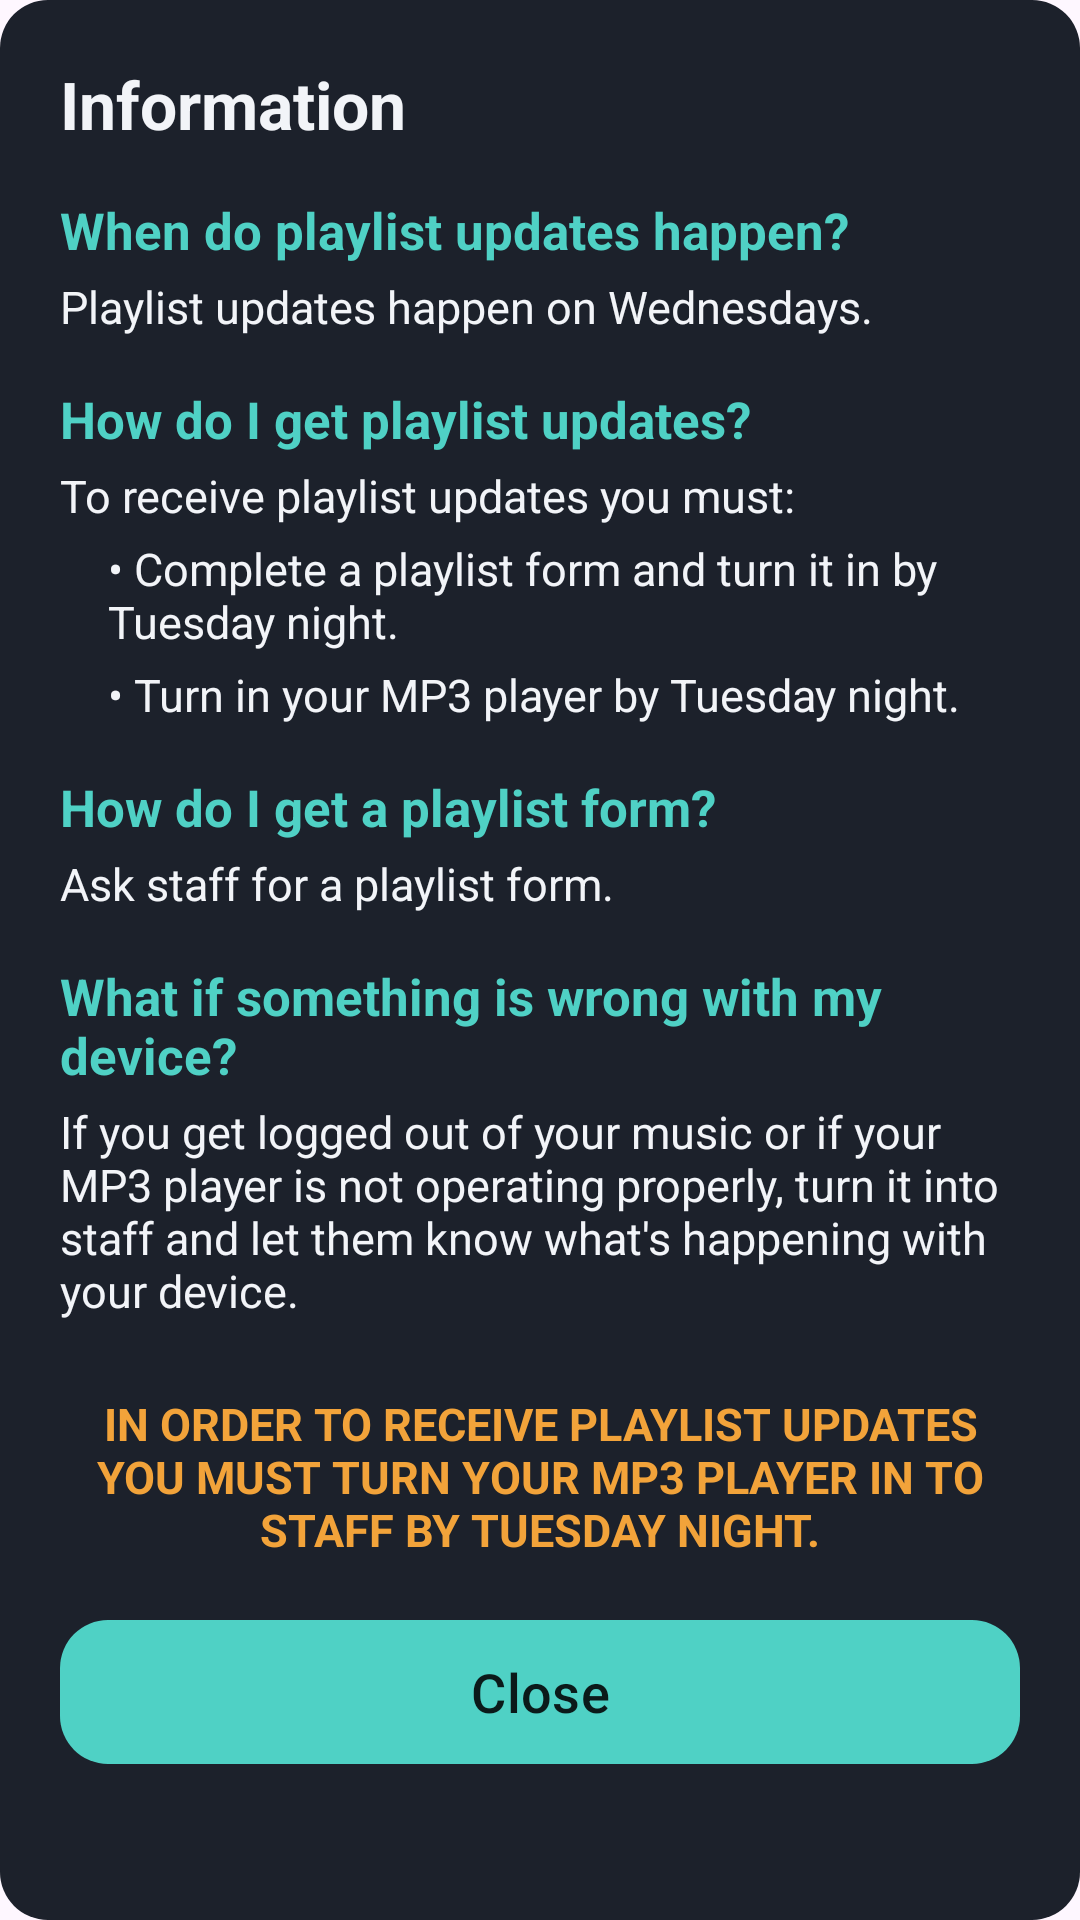

Reconstruct the res/layout file that produces this screen, plus the resources it refers to.
<!-- AndroidManifest.xml: application theme Theme.Mp3kiosk -->
<!-- res/layout/dialog_info.xml -->
<?xml version="1.0" encoding="utf-8"?>
<androidx.constraintlayout.widget.ConstraintLayout
    xmlns:android="http://schemas.android.com/apk/res/android"
    xmlns:app="http://schemas.android.com/apk/res-auto"
    android:layout_width="match_parent"
    android:layout_height="wrap_content"
    android:background="@drawable/status_card_bg"
    android:padding="20dp">

    <TextView
        android:id="@+id/infoTitle"
        android:layout_width="0dp"
        android:layout_height="wrap_content"
        android:text="@string/info_title"
        android:textColor="@color/kiosk_text"
        android:textSize="22sp"
        android:textStyle="bold"
        app:layout_constraintEnd_toEndOf="parent"
        app:layout_constraintStart_toStartOf="parent"
        app:layout_constraintTop_toTopOf="parent" />

    <ScrollView
        android:id="@+id/infoScroll"
        android:layout_width="0dp"
        android:layout_height="wrap_content"
        android:fadeScrollbars="false"
        android:fadingEdgeLength="24dp"
        android:requiresFadingEdge="vertical"
        app:layout_constrainedHeight="true"
        app:layout_constraintBottom_toTopOf="@id/closeInfoButton"
        app:layout_constraintEnd_toEndOf="parent"
        app:layout_constraintStart_toStartOf="parent"
        app:layout_constraintTop_toBottomOf="@id/infoTitle"
        app:layout_constraintVertical_bias="0"
        app:layout_constraintVertical_chainStyle="packed">

        <LinearLayout
            android:layout_width="match_parent"
            android:layout_height="wrap_content"
            android:orientation="vertical">

            <TextView style="@style/InfoQuestion" android:text="@string/info_q_when" />
            <TextView style="@style/InfoAnswer" android:text="@string/info_a_when" />

            <TextView style="@style/InfoQuestion" android:text="@string/info_q_how" />
            <TextView style="@style/InfoAnswer" android:text="@string/info_a_how" />
            <TextView style="@style/InfoBullet" android:text="@string/info_a_how_1" />
            <TextView style="@style/InfoBullet" android:text="@string/info_a_how_2" />

            <TextView style="@style/InfoQuestion" android:text="@string/info_q_form" />
            <TextView style="@style/InfoAnswer" android:text="@string/info_a_form" />

            <TextView style="@style/InfoQuestion" android:text="@string/info_q_error" />
            <TextView style="@style/InfoAnswer" android:text="@string/info_a_error" />

            <TextView
                android:layout_width="match_parent"
                android:layout_height="wrap_content"
                android:layout_marginTop="24dp"
                android:gravity="center"
                android:text="@string/info_deadline"
                android:textAllCaps="true"
                android:textColor="@color/kiosk_warning"
                android:textSize="15sp"
                android:textStyle="bold" />
        </LinearLayout>
    </ScrollView>

    <com.google.android.material.button.MaterialButton
        android:id="@+id/closeInfoButton"
        android:layout_width="0dp"
        android:layout_height="56dp"
        android:layout_marginTop="16dp"
        android:text="@string/info_close"
        android:textColor="@color/kiosk_on_accent"
        android:textSize="18sp"
        app:backgroundTint="@color/kiosk_accent"
        app:cornerRadius="16dp"
        app:layout_constraintBottom_toBottomOf="parent"
        app:layout_constraintEnd_toEndOf="parent"
        app:layout_constraintStart_toStartOf="parent"
        app:layout_constraintTop_toBottomOf="@id/infoScroll" />
</androidx.constraintlayout.widget.ConstraintLayout>
<!-- resources referenced by this layout -->
<resources>
  <color name="kiosk_accent">#4FD1C5</color>
  <color name="kiosk_on_accent">#0B1A1A</color>
  <color name="kiosk_text">#F2F4F8</color>
  <color name="kiosk_warning">#F2A33A</color>
  <!-- drawable status_card_bg (drawable) -->
  <?xml version="1.0" encoding="utf-8"?>
  <shape xmlns:android="http://schemas.android.com/apk/res/android"
      android:shape="rectangle">
      <solid android:color="@color/kiosk_surface" />
      <corners android:radius="16dp" />
  </shape>
  <string name="info_a_error">If you get logged out of your music or if your MP3 player is not operating properly, turn it into staff and let them know what\'s happening with your device.</string>
  <string name="info_a_form">Ask staff for a playlist form.</string>
  <string name="info_a_how">To receive playlist updates you must:</string>
  <string name="info_a_how_1">• Complete a playlist form and turn it in by Tuesday night.</string>
  <string name="info_a_how_2">• Turn in your MP3 player by Tuesday night.</string>
  <string name="info_a_when">Playlist updates happen on Wednesdays.</string>
  <string name="info_close">Close</string>
  <string name="info_deadline">In order to receive playlist updates you must turn your MP3 player in to staff by Tuesday night.</string>
  <string name="info_q_error">What if something is wrong with my device?</string>
  <string name="info_q_form">How do I get a playlist form?</string>
  <string name="info_q_how">How do I get playlist updates?</string>
  <string name="info_q_when">When do playlist updates happen?</string>
  <string name="info_title">Information</string>
  <style name="InfoAnswer">
          <item name="android:layout_width">match_parent</item>
          <item name="android:layout_height">wrap_content</item>
          <item name="android:layout_marginTop">4dp</item>
          <item name="android:textColor">@color/kiosk_text</item>
          <item name="android:textSize">15sp</item>
      </style>
  <style name="InfoBullet" parent="InfoAnswer">
          <item name="android:paddingStart">16dp</item>
      </style>
  <style name="InfoQuestion">
          <item name="android:layout_width">match_parent</item>
          <item name="android:layout_height">wrap_content</item>
          <item name="android:layout_marginTop">16dp</item>
          <item name="android:textColor">@color/kiosk_accent</item>
          <item name="android:textSize">17sp</item>
          <item name="android:textStyle">bold</item>
      </style>
  <style name="Theme.Mp3kiosk" parent="Base.Theme.Mp3kiosk" />
  <color name="kiosk_surface">#1C212B</color>
  <style name="Base.Theme.Mp3kiosk" parent="Theme.Material3.DayNight.NoActionBar">
          <item name="android:statusBarColor">@color/kiosk_bg</item>
          <item name="android:windowLightStatusBar">false</item>
      </style>
  <color name="kiosk_bg">#12151C</color>
</resources>
